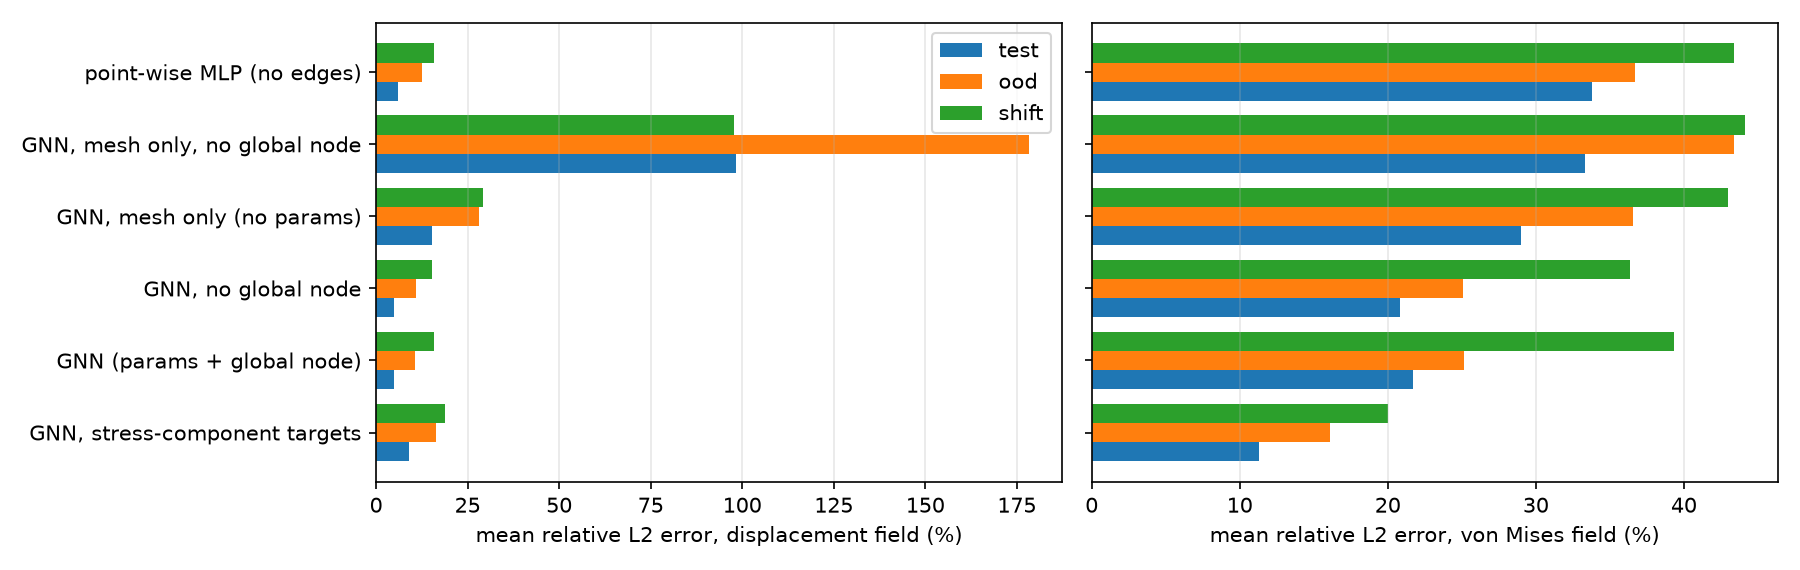

The data file committed next to this chart (first rows):
model, split, u, vm
GNN, stress-component targets, test, 0.09022, 0.1129
GNN, stress-component targets, ood, 0.1648, 0.1609
GNN, stress-component targets, shift, 0.1881, 0.2002
GNN (params + global node), test, 0.0501, 0.2172
GNN (params + global node), ood, 0.1073, 0.2516
GNN (params + global node), shift, 0.1575, 0.3935
GNN, no global node, test, 0.04967, 0.2081
GNN, no global node, ood, 0.108, 0.2505
GNN, no global node, shift, 0.1528, 0.3633
GNN, mesh only (no params), test, 0.1521, 0.2899
GNN, mesh only (no params), ood, 0.2812, 0.3658
GNN, mesh only (no params), shift, 0.2909, 0.43
GNN, mesh only, no global node, test, 0.9836, 0.3331
GNN, mesh only, no global node, ood, 1.784, 0.4339
GNN, mesh only, no global node, shift, 0.977, 0.4411
point-wise MLP (no edges), test, 0.05877, 0.3378
point-wise MLP (no edges), ood, 0.1263, 0.3668
point-wise MLP (no edges), shift, 0.1595, 0.4341
